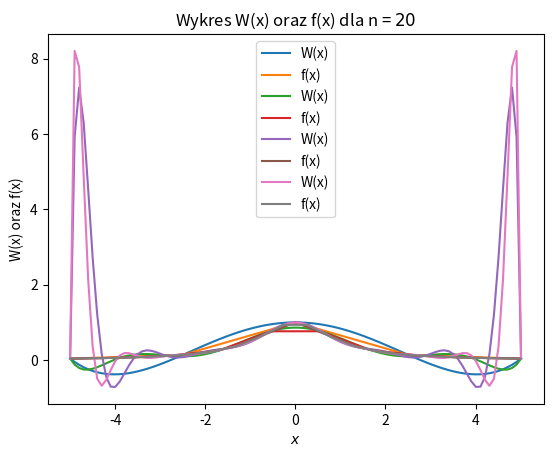

This chart was generated by the following Python code:
import matplotlib.pyplot as plt
import numpy as np


def setX(begin, end, size):
    step = (end - begin) / (size - 1)
    x = [begin + (step * i) for i in range(size)]
    return x


def setX2(begin, end, size):
    x = [1 / 2 * (begin - end) * np.cos(np.pi * (2 * i + 1) / (2 * size + 2) + (begin + end)) for i in range(size)]
    return x


def setF(f, x, n):
    for j in range(1, n):
        for i in range(j, n):
            f[i][j] = (f[i][j - 1] - f[i - 1][j - 1]) / (x[i] - x[i - j])
    return f


def setW(f, x, x_i, n):
    suma = 0.0
    for j in range(n-1):
        iloczyn = 1.0
        for i in range(j):
            iloczyn *= x_i - x[i]
        suma += f[j][j] * iloczyn
    return suma


def setY(x):
    y = [(1 / (1 + (el *     el))) for el in x]
    return y


if __name__ == '__main__':

    # dane
    for n in range(5, 25, 5):
        print(f"------------------------------------------ {n} ------------------------------------------")
        f = np.zeros((n, n))
        # x = setX2(-5, 5, n)
        x = setX(-5, 5, n)
        print("\nWektor x\n", x)
        y = setY(x)

        print("\nWektor y\n", y)
        for i in range(n):
            f[i][0] = y[i]
        f = setF(f, x, n)
        # print("\nMacierz f :\n", f)
        W = []
        for xi in np.arange(-5, 5.01, 0.1):
            W.append(setW(f, x, xi, n + 1))


        # ---------------------------------- CHARTS ------------------------------------------
        print("\nWielomian W(x):\n", W)
        xlabel = np.linspace(-5, 5.01, 101)
        plt.plot(xlabel, W, label=r"W(x)")
        plt.plot(x, y, label=r"f(x)")
        plt.xlabel(r"$x$")
        plt.ylabel("W(x) oraz f(x)")
        plt.title(r"Wykres W(x) oraz f(x) dla n = $%i$"% n)
        plt.legend()
        plt.show()
